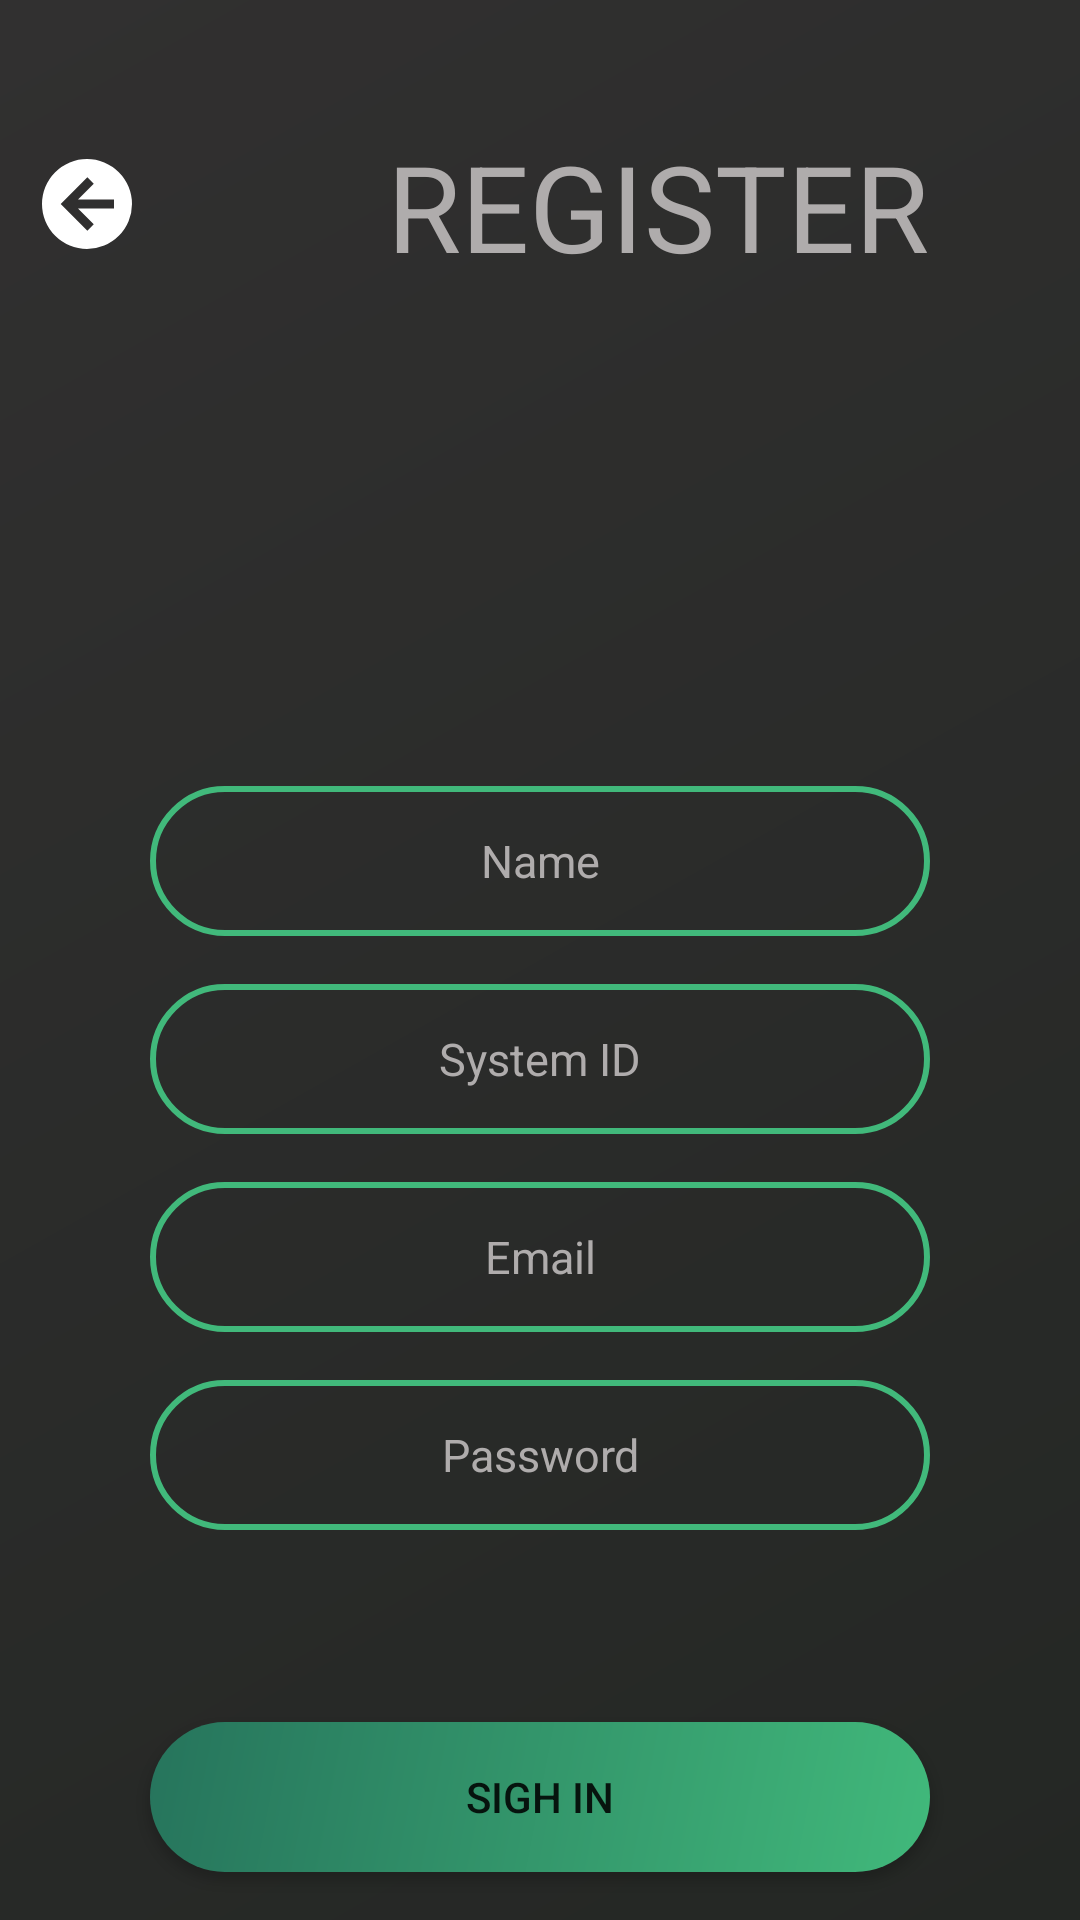

Layout XML and referenced resources for this Android screen:
<!-- AndroidManifest.xml: application theme AppTheme -->
<!-- res/layout/activity_main2.xml -->
<?xml version="1.0" encoding="utf-8"?>
<androidx.constraintlayout.widget.ConstraintLayout xmlns:android="http://schemas.android.com/apk/res/android"
    xmlns:app="http://schemas.android.com/apk/res-auto"
    xmlns:tools="http://schemas.android.com/tools"
    android:layout_width="match_parent"
    android:layout_height="match_parent"
    android:background="@drawable/gdbg"

    tools:context=".Main2Activity">

    <LinearLayout
        android:id="@+id/linearLayout2"
        android:layout_width="403dp"
        android:paddingTop="10dp"
        android:layout_height="100dp"
        android:gravity="top"
        android:orientation="vertical"

        app:layout_constraintEnd_toEndOf="parent"
        app:layout_constraintStart_toStartOf="parent"
        app:layout_constraintTop_toTopOf="parent">

        <LinearLayout
            android:layout_width="match_parent"
            android:layout_height="match_parent"
            android:orientation="horizontal">

            <ImageView
                android:id="@+id/imageView2"
                android:layout_width="wrap_content"
                android:layout_height="wrap_content"
                android:paddingRight="10dp"
                android:layout_marginStart="32dp"
                android:layout_marginTop="40dp"
                app:srcCompat="@drawable/arrow_left" />

            <TextView
                android:id="@+id/textView3"
                android:layout_width="wrap_content"
                android:layout_height="wrap_content"
                android:layout_weight="1"
                android:gravity="center"
                android:layout_marginTop="32dp"
                android:text="REGISTER"
                android:textColor="@color/grey"
                android:textSize="40dp" />
        </LinearLayout>

    </LinearLayout>

    <EditText
        android:id="@+id/editText2"
        android:layout_width="260dp"
        android:layout_height="50dp"
        android:textSize="15dp"
        android:background="@drawable/stroke"

        android:gravity="center"


        android:textColor="@color/white"
        android:textColorHint="@color/grey"
        android:layout_marginBottom="16dp"
        android:ems="10"
        android:inputType="textPersonName"
        android:hint="Name"
        app:layout_constraintBottom_toTopOf="@+id/editText4"
        app:layout_constraintEnd_toEndOf="parent"
        app:layout_constraintStart_toStartOf="parent" />

    <EditText
        android:id="@+id/editText4"
        android:layout_width="260dp"
        android:layout_height="50dp"
        android:textSize="15dp"
        android:layout_marginBottom="16dp"
        android:ems="10"
        android:inputType="textPersonName"
        android:background="@drawable/stroke"

        android:gravity="center"


        android:textColor="@color/white"
        android:textColorHint="@color/grey"
        android:hint="System ID"
        app:layout_constraintBottom_toTopOf="@+id/editText5"
        app:layout_constraintEnd_toEndOf="parent"
        app:layout_constraintStart_toStartOf="parent" />

    <EditText
        android:id="@+id/editText5"
        android:layout_width="260dp"
        android:layout_height="50dp"
        android:textSize="15dp"
        android:layout_marginBottom="16dp"
        android:ems="10"
        android:inputType="textPersonName"
        android:hint="Email"
        app:layout_constraintBottom_toTopOf="@+id/editText6"
        android:background="@drawable/stroke"

        android:gravity="center"


        android:textColor="@color/white"
        android:textColorHint="@color/grey"
        app:layout_constraintEnd_toEndOf="parent"
        app:layout_constraintStart_toStartOf="parent" />

    <EditText
        android:id="@+id/editText6"
        android:layout_width="260dp"
        android:layout_height="50dp"
        android:textSize="15dp"
        android:layout_marginBottom="64dp"
        android:ems="10"
        android:background="@drawable/stroke"

        android:gravity="center"
        android:hint="Password"

        android:textColor="@color/white"
        android:textColorHint="@color/grey"
        android:inputType="textPassword"
        app:layout_constraintBottom_toTopOf="@+id/button2"
        app:layout_constraintEnd_toEndOf="parent"
        app:layout_constraintStart_toStartOf="parent" />

    <Button
        android:id="@+id/button2"
        android:layout_width="260dp"
        android:layout_height="50dp"
        android:layout_marginBottom="16dp"
        android:background="@drawable/gradient"
        android:gravity="center"
        android:text="sigh in"
        app:layout_constraintBottom_toBottomOf="parent"
        app:layout_constraintEnd_toEndOf="parent"
        app:layout_constraintStart_toStartOf="parent" />


</androidx.constraintlayout.widget.ConstraintLayout>
<!-- resources referenced by this layout -->
<resources>
  <color name="grey">#AFACAC</color>
  <color name="white">#EEEBEB</color>
  <!-- drawable arrow_left (drawable) -->
  <?xml version="1.0" encoding="utf-8"?>
  <vector xmlns:android="http://schemas.android.com/apk/res/android"
      android:height="36dp"
      android:width="36dp"
      android:viewportWidth="24"
      android:viewportHeight="24">
      <path android:fillColor="#FFF" android:pathData="M2,12A10,10 0 0,1 12,2A10,10 0 0,1 22,12A10,10 0 0,1 12,22A10,10 0 0,1 2,12M18,11H10L13.5,7.5L12.08,6.08L6.16,12L12.08,17.92L13.5,16.5L10,13H18V11Z" />
  </vector>
  <!-- drawable gdbg (drawable) -->
  <?xml version="1.0" encoding="utf-8"?>
  <shape xmlns:android="http://schemas.android.com/apk/res/android">
      <gradient android:startColor="#242724"
          android:endColor="@color/black"
          android:angle="135"
  
          />
  
  </shape>
  <!-- drawable gradient (drawable) -->
  <?xml version="1.0" encoding="utf-8"?>
  <shape xmlns:android="http://schemas.android.com/apk/res/android">
  
          <gradient android:startColor="@color/green"
              android:endColor="@color/greendark"
              android:angle="135"
  
              />
      <corners android:radius="35dp"/>
  
  
  
  
  </shape>
  <!-- drawable stroke (drawable) -->
  <?xml version="1.0" encoding="utf-8"?>
  <selector xmlns:android="http://schemas.android.com/apk/res/android">
      <item android:state_pressed="true">
          <shape>
              <stroke android:color="@color/greendark" android:width="2dp"></stroke>
              <corners android:radius="30dp"/>
          </shape>
      </item>
      <item>
          <shape>
              <stroke android:color="@color/green" android:width="2dp"></stroke>
              <corners android:radius="30dp"/>
  
          </shape>
      </item>
  
  </selector>
  <style name="AppTheme" parent="Theme.AppCompat.Light.NoActionBar">
          
          <item name="colorPrimary">@color/greendark</item>
          <item name="colorPrimaryDark">@color/black</item>
          <item name="colorAccent">@color/green</item>
      </style>
  <color name="black">#313030</color>
  <color name="green">#41B97B</color>
  <color name="greendark">#26745C</color>
</resources>
